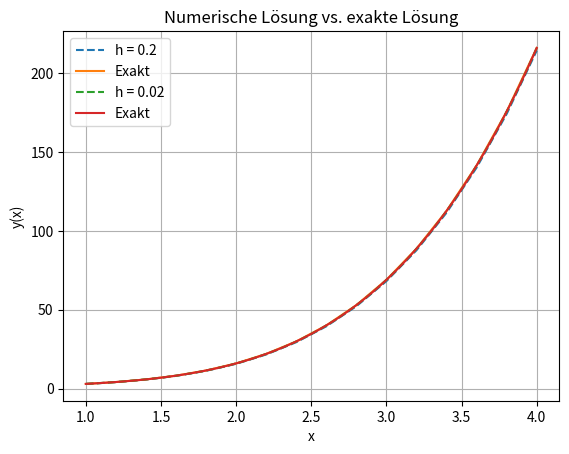
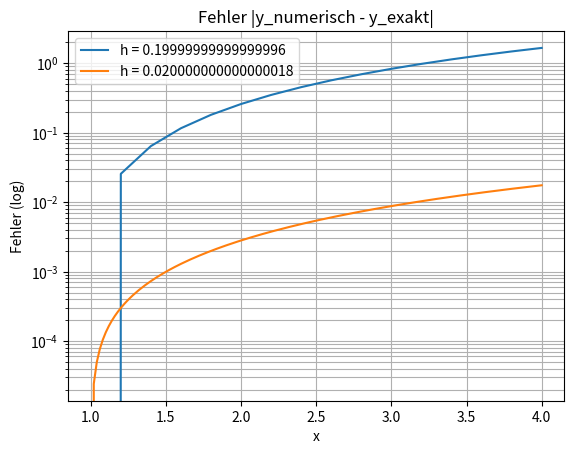

The matplotlib source for these figures, in order:
import numpy as np
import matplotlib.pyplot as plt

# === Anfangsbedingungen ===
y1_0 = 3   # y(1)
y2_0 = 5   # y'(1)
y3_0 = 8   # y''(1)
x_start = 1
x_end = 4

# === Rechte Seite der DGL ===
def rhs(x, y1, y2, y3):
    dy1 = y2
    dy2 = y3
    dy3 = (6*x**4 + 3*x**2*y3 - 6*x*y2 + 6*y1) / x**3
    return np.array([dy1, dy2, dy3])

# === Exakte Lösung zum Vergleich ===
def exact_solution(x):
    return 2*x + x**2 - x**3 + x**4

# === Mittelpunktverfahren ===
def midpoint_method(h):
    N = int((x_end - x_start) / h)
    x_vals = np.linspace(x_start, x_end, N + 1)
    y = np.zeros((N + 1, 3))  # Spalten: y1, y2, y3
    y[0, :] = [y1_0, y2_0, y3_0]

    for i in range(N):
        xi = x_vals[i]
        yi = y[i, :]

        k1 = rhs(xi, *yi)
        y_half = yi + 0.5 * h * k1
        x_half = xi + 0.5 * h
        k2 = rhs(x_half, *y_half)

        y[i + 1, :] = yi + h * k2

    return x_vals, y[:, 0]  # Rückgabe: x-Werte und y1(x) = y(x)

# === Integration für zwei Schrittweiten ===
h_list = [0.2, 0.02]
solutions = []

for h in h_list:
    x_vals, y_approx = midpoint_method(h)
    y_exact = exact_solution(x_vals)
    solutions.append((x_vals, y_approx, y_exact))

    # === Plot numerische vs. exakte Lösung ===
    plt.plot(x_vals, y_approx, label=f'h = {h}', linestyle='--')
    plt.plot(x_vals, y_exact, label='Exakt', linestyle='-')

plt.title('Numerische Lösung vs. exakte Lösung')
plt.xlabel('x')
plt.ylabel('y(x)')
plt.legend()
plt.grid(True)
plt.show()

# === Fehlerplot: |y_num - y_exact| (halblogarithmisch) ===
plt.figure()
for x_vals, y_num, y_ex in solutions:
    error = np.abs(y_num - y_ex)
    plt.semilogy(x_vals, error, label=f'h = {x_vals[1]-x_vals[0]}')

plt.title('Fehler |y_numerisch - y_exakt|')
plt.xlabel('x')
plt.ylabel('Fehler (log)')
plt.grid(True, which='both')
plt.legend()
plt.show()
